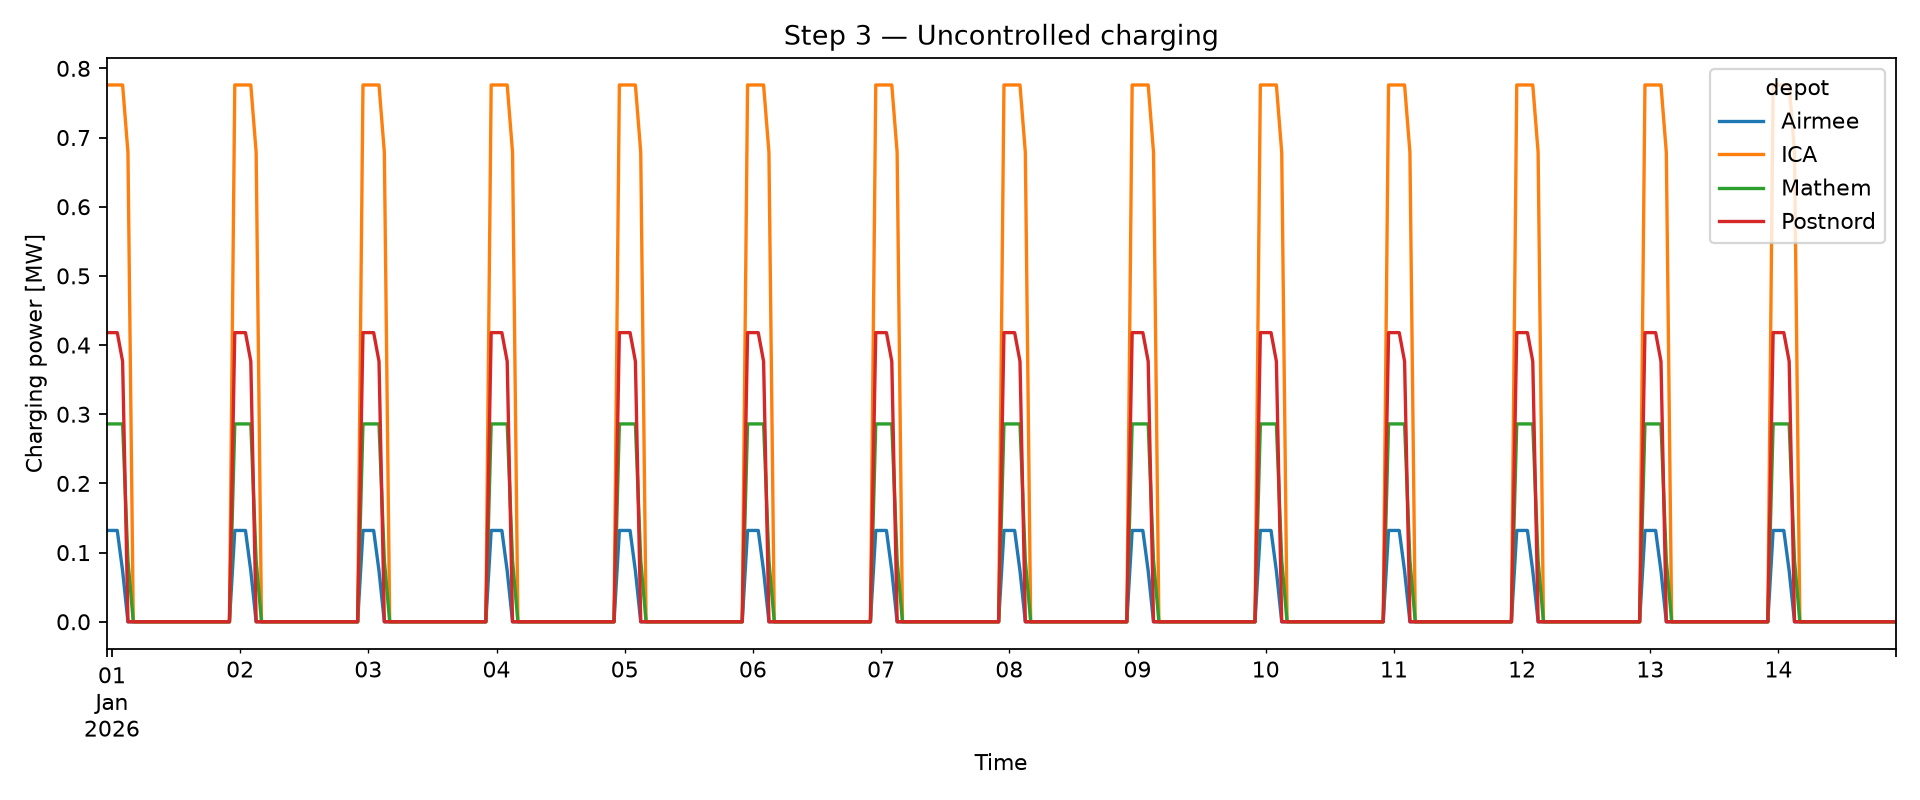

Values plotted in this chart, from the file beside it:
time, depot, day, availability, dt_h, charging_efficiency, energy_required_MWh, charger_power_MW, charging_MW
2025-12-31 23:00:00+00:00, Airmee, 2025-12-31 23:00:00+00:00, 1.0, 1.0, 0.92, 0.432, 0.132, 0.132
2025-12-31 23:00:00+00:00, ICA, 2025-12-31 23:00:00+00:00, 1.0, 1.0, 0.92, 3.48, 0.776, 0.776
2025-12-31 23:00:00+00:00, Mathem, 2025-12-31 23:00:00+00:00, 1.0, 1.0, 0.92, 1.134, 0.286, 0.286
2025-12-31 23:00:00+00:00, Postnord, 2025-12-31 23:00:00+00:00, 1.0, 1.0, 0.92, 1.5, 0.418, 0.418
2026-01-01 00:00:00+00:00, Airmee, 2025-12-31 23:00:00+00:00, 1.0, 1.0, 0.92, 0.432, 0.132, 0.132
2026-01-01 00:00:00+00:00, ICA, 2025-12-31 23:00:00+00:00, 1.0, 1.0, 0.92, 3.48, 0.776, 0.776
2026-01-01 00:00:00+00:00, Mathem, 2025-12-31 23:00:00+00:00, 1.0, 1.0, 0.92, 1.134, 0.286, 0.286
2026-01-01 00:00:00+00:00, Postnord, 2025-12-31 23:00:00+00:00, 1.0, 1.0, 0.92, 1.5, 0.418, 0.418
2026-01-01 01:00:00+00:00, Airmee, 2025-12-31 23:00:00+00:00, 1.0, 1.0, 0.92, 0.432, 0.132, 0.132
2026-01-01 01:00:00+00:00, ICA, 2025-12-31 23:00:00+00:00, 1.0, 1.0, 0.92, 3.48, 0.776, 0.776
2026-01-01 01:00:00+00:00, Mathem, 2025-12-31 23:00:00+00:00, 1.0, 1.0, 0.92, 1.134, 0.286, 0.286
2026-01-01 01:00:00+00:00, Postnord, 2025-12-31 23:00:00+00:00, 1.0, 1.0, 0.92, 1.5, 0.418, 0.418
2026-01-01 02:00:00+00:00, Airmee, 2025-12-31 23:00:00+00:00, 1.0, 1.0, 0.92, 0.432, 0.132, 0.07357
2026-01-01 02:00:00+00:00, ICA, 2025-12-31 23:00:00+00:00, 1.0, 1.0, 0.92, 3.48, 0.776, 0.776
2026-01-01 02:00:00+00:00, Mathem, 2025-12-31 23:00:00+00:00, 1.0, 1.0, 0.92, 1.134, 0.286, 0.286
2026-01-01 02:00:00+00:00, Postnord, 2025-12-31 23:00:00+00:00, 1.0, 1.0, 0.92, 1.5, 0.418, 0.3764
2026-01-01 03:00:00+00:00, Airmee, 2025-12-31 23:00:00+00:00, 1.0, 1.0, 0.92, 0.432, 0.132, 0.0
2026-01-01 03:00:00+00:00, ICA, 2025-12-31 23:00:00+00:00, 1.0, 1.0, 0.92, 3.48, 0.776, 0.6786
2026-01-01 03:00:00+00:00, Mathem, 2025-12-31 23:00:00+00:00, 1.0, 1.0, 0.92, 1.134, 0.286, 0.08861
2026-01-01 03:00:00+00:00, Postnord, 2025-12-31 23:00:00+00:00, 0.0, 1.0, 0.92, 1.5, 0.418, 0.0
2026-01-01 04:00:00+00:00, Airmee, 2025-12-31 23:00:00+00:00, 1.0, 1.0, 0.92, 0.432, 0.132, 0.0
2026-01-01 04:00:00+00:00, ICA, 2025-12-31 23:00:00+00:00, 0.0, 1.0, 0.92, 3.48, 0.776, 0.0
2026-01-01 04:00:00+00:00, Mathem, 2025-12-31 23:00:00+00:00, 1.0, 1.0, 0.92, 1.134, 0.286, 0.0
2026-01-01 04:00:00+00:00, Postnord, 2025-12-31 23:00:00+00:00, 0.0, 1.0, 0.92, 1.5, 0.418, 0.0
2026-01-01 05:00:00+00:00, Airmee, 2025-12-31 23:00:00+00:00, 1.0, 1.0, 0.92, 0.432, 0.132, 0.0
2026-01-01 05:00:00+00:00, ICA, 2025-12-31 23:00:00+00:00, 0.0, 1.0, 0.92, 3.48, 0.776, 0.0
2026-01-01 05:00:00+00:00, Mathem, 2025-12-31 23:00:00+00:00, 1.0, 1.0, 0.92, 1.134, 0.286, 0.0
2026-01-01 05:00:00+00:00, Postnord, 2025-12-31 23:00:00+00:00, 0.0, 1.0, 0.92, 1.5, 0.418, 0.0
2026-01-01 06:00:00+00:00, Airmee, 2025-12-31 23:00:00+00:00, 1.0, 1.0, 0.92, 0.432, 0.132, 0.0
2026-01-01 06:00:00+00:00, ICA, 2025-12-31 23:00:00+00:00, 0.0, 1.0, 0.92, 3.48, 0.776, 0.0
2026-01-01 06:00:00+00:00, Mathem, 2025-12-31 23:00:00+00:00, 0.0, 1.0, 0.92, 1.134, 0.286, 0.0
2026-01-01 06:00:00+00:00, Postnord, 2025-12-31 23:00:00+00:00, 0.0, 1.0, 0.92, 1.5, 0.418, 0.0
2026-01-01 07:00:00+00:00, Airmee, 2025-12-31 23:00:00+00:00, 0.0, 1.0, 0.92, 0.432, 0.132, 0.0
2026-01-01 07:00:00+00:00, ICA, 2025-12-31 23:00:00+00:00, 0.0, 1.0, 0.92, 3.48, 0.776, 0.0
2026-01-01 07:00:00+00:00, Mathem, 2025-12-31 23:00:00+00:00, 0.0, 1.0, 0.92, 1.134, 0.286, 0.0
2026-01-01 07:00:00+00:00, Postnord, 2025-12-31 23:00:00+00:00, 0.0, 1.0, 0.92, 1.5, 0.418, 0.0
2026-01-01 08:00:00+00:00, Airmee, 2025-12-31 23:00:00+00:00, 0.0, 1.0, 0.92, 0.432, 0.132, 0.0
2026-01-01 08:00:00+00:00, ICA, 2025-12-31 23:00:00+00:00, 0.0, 1.0, 0.92, 3.48, 0.776, 0.0
2026-01-01 08:00:00+00:00, Mathem, 2025-12-31 23:00:00+00:00, 0.0, 1.0, 0.92, 1.134, 0.286, 0.0
2026-01-01 08:00:00+00:00, Postnord, 2025-12-31 23:00:00+00:00, 0.0, 1.0, 0.92, 1.5, 0.418, 0.0
2026-01-01 09:00:00+00:00, Airmee, 2025-12-31 23:00:00+00:00, 0.0, 1.0, 0.92, 0.432, 0.132, 0.0
2026-01-01 09:00:00+00:00, ICA, 2025-12-31 23:00:00+00:00, 0.0, 1.0, 0.92, 3.48, 0.776, 0.0
2026-01-01 09:00:00+00:00, Mathem, 2025-12-31 23:00:00+00:00, 0.0, 1.0, 0.92, 1.134, 0.286, 0.0
2026-01-01 09:00:00+00:00, Postnord, 2025-12-31 23:00:00+00:00, 0.0, 1.0, 0.92, 1.5, 0.418, 0.0
2026-01-01 10:00:00+00:00, Airmee, 2025-12-31 23:00:00+00:00, 0.0, 1.0, 0.92, 0.432, 0.132, 0.0
2026-01-01 10:00:00+00:00, ICA, 2025-12-31 23:00:00+00:00, 0.0, 1.0, 0.92, 3.48, 0.776, 0.0
2026-01-01 10:00:00+00:00, Mathem, 2025-12-31 23:00:00+00:00, 0.0, 1.0, 0.92, 1.134, 0.286, 0.0
2026-01-01 10:00:00+00:00, Postnord, 2025-12-31 23:00:00+00:00, 0.0, 1.0, 0.92, 1.5, 0.418, 0.0
2026-01-01 11:00:00+00:00, Airmee, 2025-12-31 23:00:00+00:00, 0.0, 1.0, 0.92, 0.432, 0.132, 0.0
2026-01-01 11:00:00+00:00, ICA, 2025-12-31 23:00:00+00:00, 0.0, 1.0, 0.92, 3.48, 0.776, 0.0
2026-01-01 11:00:00+00:00, Mathem, 2025-12-31 23:00:00+00:00, 0.0, 1.0, 0.92, 1.134, 0.286, 0.0
2026-01-01 11:00:00+00:00, Postnord, 2025-12-31 23:00:00+00:00, 0.0, 1.0, 0.92, 1.5, 0.418, 0.0
2026-01-01 12:00:00+00:00, Airmee, 2025-12-31 23:00:00+00:00, 0.0, 1.0, 0.92, 0.432, 0.132, 0.0
2026-01-01 12:00:00+00:00, ICA, 2025-12-31 23:00:00+00:00, 0.0, 1.0, 0.92, 3.48, 0.776, 0.0
2026-01-01 12:00:00+00:00, Mathem, 2025-12-31 23:00:00+00:00, 0.0, 1.0, 0.92, 1.134, 0.286, 0.0
2026-01-01 12:00:00+00:00, Postnord, 2025-12-31 23:00:00+00:00, 0.0, 1.0, 0.92, 1.5, 0.418, 0.0
2026-01-01 13:00:00+00:00, Airmee, 2025-12-31 23:00:00+00:00, 0.0, 1.0, 0.92, 0.432, 0.132, 0.0
2026-01-01 13:00:00+00:00, ICA, 2025-12-31 23:00:00+00:00, 0.0, 1.0, 0.92, 3.48, 0.776, 0.0
2026-01-01 13:00:00+00:00, Mathem, 2025-12-31 23:00:00+00:00, 0.0, 1.0, 0.92, 1.134, 0.286, 0.0
2026-01-01 13:00:00+00:00, Postnord, 2025-12-31 23:00:00+00:00, 0.0, 1.0, 0.92, 1.5, 0.418, 0.0
... 1,284 more rows
